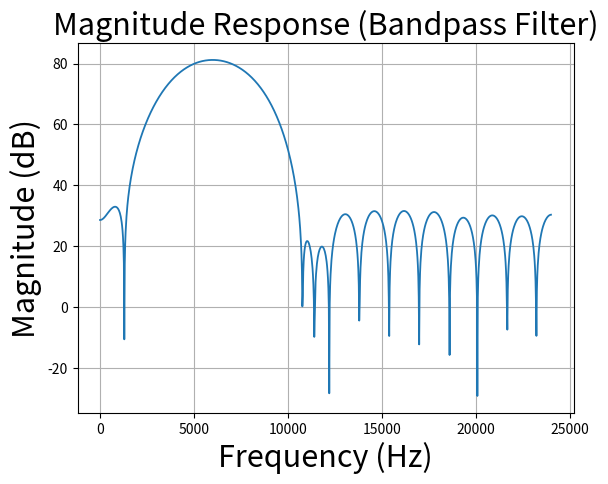
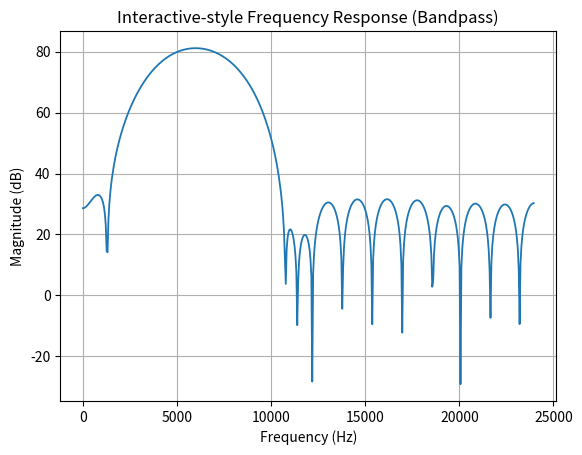
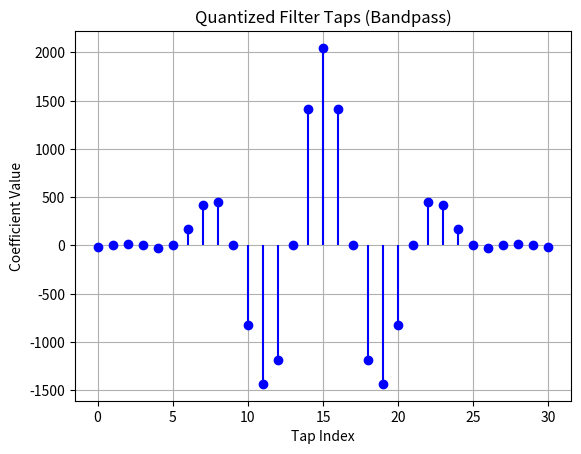

These charts were generated, in order, by the following Python code:
import numpy as np
import matplotlib.pyplot as plt
from scipy.signal import firwin, freqz

# %% Setup the parameters
Sample_Rate = 48e3
filter_type = 'bandpass'  # 'low', 'high', or 'bandpass'

cutoff_frequency = 16000   # for low/high
band_edges        = [4000, 8000]  # for bandpass: [low_cutoff, high_cutoff] in Hz

number_of_filter_taps = 31  # 32 for lowpass; 31 for highpass
filter_taps_bitwidth = 12   # Q1.11
# output_hex_file       = "high.hex"

# %% Calculate the taps
Nyquist_frequency = Sample_Rate / 2

if filter_type == 'low':
    Wn = cutoff_frequency / Nyquist_frequency
    pass_zero = True
elif filter_type == 'high':
    Wn = cutoff_frequency / Nyquist_frequency
    pass_zero = False
elif filter_type == 'bandpass':
    Wn = [f / Nyquist_frequency for f in band_edges]
    pass_zero = False
else:
    raise ValueError("Invalid filter type. Use 'low', 'high', or 'bandpass'.")

# Generate the FIR filter taps
filter_taps = firwin(
    numtaps=number_of_filter_taps,
    cutoff=Wn,
    window="hamming",
    pass_zero=pass_zero
)

# %% Quantization (Q1.11)
max_val = np.max(np.abs(filter_taps))
quantized_taps = np.floor(
    filter_taps / max_val * (2**(filter_taps_bitwidth - 1) - 1)
).astype(int)

# %% Save to .hex in two’s-complement 12-bit
#with open(output_hex_file, "w") as f:
#    for c in quantized_taps:
#        # &0xFFF ensures two’s-complement 12-bit representation
#        hexval = format(c & 0xFFF, '03x')
#        f.write(hexval + "\n")
#print(f"Gravados {len(quantized_taps)} coeficientes em '{output_hex_file}'")

# Optional: zero-padded version for 31-tap highpass
filter_taps_zero_padded = np.concatenate(([0], quantized_taps))

# %% Frequency response
N = 1024
w, h = freqz(quantized_taps, worN=N, fs=Sample_Rate)
magnitude = np.abs(h)

# %% Plot magnitude response
plt.figure()
plt.plot(w, 20 * np.log10(magnitude + 1e-10), linewidth=1.3)  # add small offset to avoid log(0)
plt.grid(True)
plt.title(f'Magnitude Response ({filter_type.capitalize()} Filter)', fontsize=22)
plt.xlabel('Frequency (Hz)', fontsize=22)
plt.ylabel('Magnitude (dB)', fontsize=22)

# %% Plot using freqz interactive style
plt.figure()
w2, h2 = freqz(quantized_taps, fs=Sample_Rate)
plt.plot(w2, 20 * np.log10(np.abs(h2) + 1e-10), linewidth=1.3)
plt.grid(True)
plt.title(f'Interactive-style Frequency Response ({filter_type.capitalize()})')
plt.xlabel('Frequency (Hz)')
plt.ylabel('Magnitude (dB)')

# %% Stem plot of filter taps
plt.figure()
plt.stem(
    quantized_taps,
    basefmt=" ",
    linefmt='b-',
    markerfmt='bo'
)
plt.grid(True)
plt.title(f'Quantized Filter Taps ({filter_type.capitalize()})')
plt.xlabel('Tap Index')
plt.ylabel('Coefficient Value')
plt.show()
